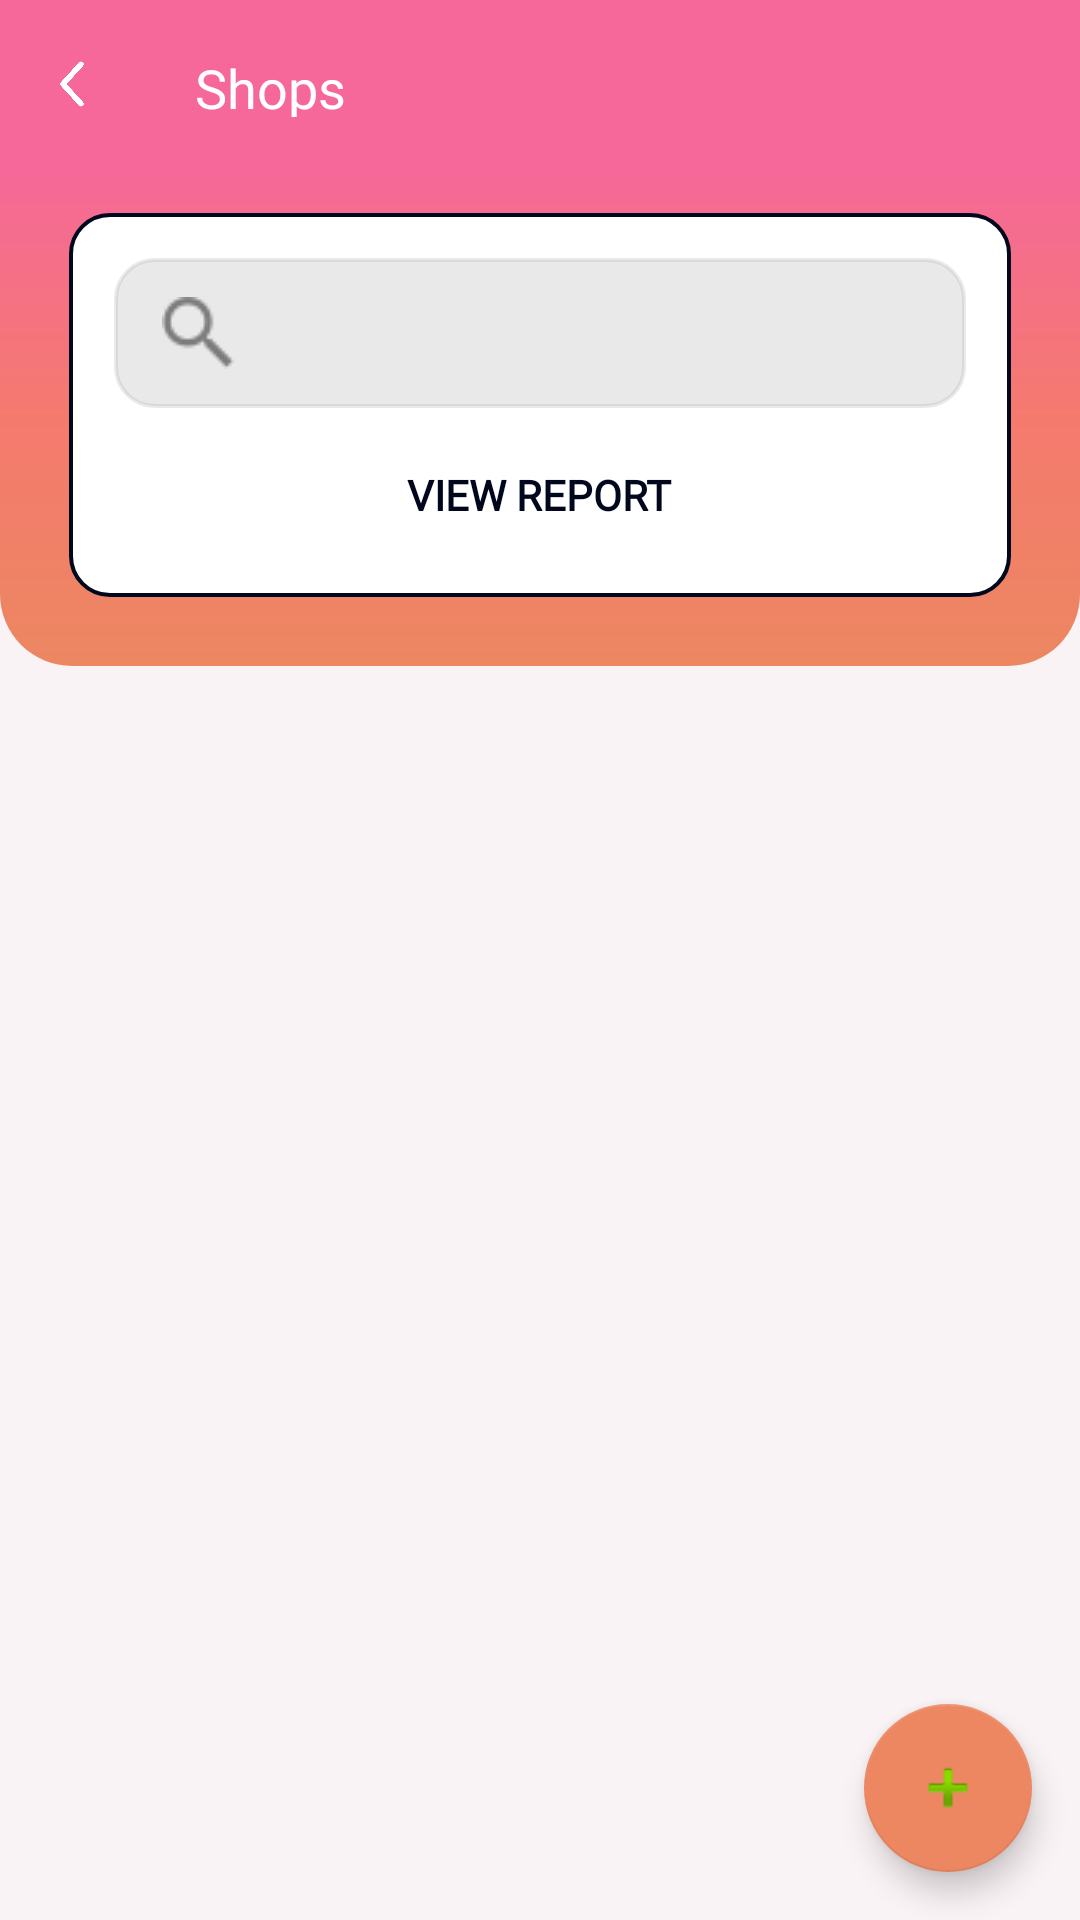

Layout XML and referenced resources for this Android screen:
<!-- AndroidManifest.xml: application theme AppTheme -->
<!-- res/layout/activity_home.xml -->
<?xml version="1.0" encoding="utf-8"?>

<androidx.constraintlayout.widget.ConstraintLayout xmlns:android="http://schemas.android.com/apk/res/android"
    xmlns:app="http://schemas.android.com/apk/res-auto"
    xmlns:tools="http://schemas.android.com/tools"
    android:layout_width="match_parent"
    android:layout_height="match_parent"
    android:background="#0CF56899"
    tools:context=".home">


    <LinearLayout
        android:id="@+id/actionBar"
        android:layout_width="match_parent"
        android:layout_height="?android:attr/actionBarSize"
        android:background="#f56899"
        android:orientation="horizontal"
        app:layout_constraintEnd_toEndOf="parent"
        app:layout_constraintStart_toStartOf="parent"
        app:layout_constraintTop_toTopOf="parent">

        <ImageButton
            android:id="@+id/imageButton"
            android:layout_width="48dp"
            android:layout_height="48dp"
            android:layout_gravity="center"
            android:backgroundTint="#f56899"
            android:foregroundGravity="left"
            android:padding="16dp"
            android:scaleType="fitCenter"
            android:tint="#FFFFFF"
            app:layout_constraintStart_toStartOf="parent"
            app:srcCompat="@drawable/backbutton" />

        <TextView
            android:id="@+id/textView21"
            android:layout_width="wrap_content"
            android:layout_height="match_parent"
            android:layout_gravity="center"
            android:fontFamily="@font/nexa_bold"
            android:foregroundGravity="center"
            android:gravity="center"
            android:padding="17dp"
            android:text="Shops"
            android:textColor="#FFFFFF"
            android:textSize="18sp"
            app:layout_constraintTop_toTopOf="parent" />
    </LinearLayout>

    <androidx.constraintlayout.widget.ConstraintLayout
        android:id="@+id/constraintLayout2"
        android:layout_width="match_parent"
        android:layout_height="wrap_content"
        android:background="@drawable/bottom_round_main_bg"
        android:padding="15dp"
        app:layout_constraintEnd_toEndOf="parent"
        app:layout_constraintStart_toStartOf="parent"
        app:layout_constraintTop_toBottomOf="@id/actionBar">

        <LinearLayout
            android:layout_width="0dp"
            android:layout_height="wrap_content"
            android:layout_marginStart="8dp"
            android:layout_marginEnd="8dp"
            android:layout_marginBottom="8dp"
            android:background="@drawable/corner10_radius"
            android:backgroundTint="@color/common_google_signin_btn_text_dark_default"
            android:orientation="vertical"
            android:padding="10dp"
            android:weightSum="2"
            app:layout_constraintBottom_toBottomOf="parent"
            app:layout_constraintEnd_toEndOf="parent"
            app:layout_constraintStart_toStartOf="parent"
            app:layout_constraintTop_toTopOf="parent">

            <AutoCompleteTextView
                android:id="@+id/searchShop"
                android:layout_width="match_parent"
                android:layout_height="50dp"
                android:layout_margin="5dp"
                android:layout_weight=".5"
                android:background="@drawable/corner10_radius"
                android:backgroundTint="#42AAAAAA"
                android:drawableStart="@drawable/searchicon"
                android:paddingStart="16dp">


            </AutoCompleteTextView>


            <SearchView
                android:id="@+id/searchView"
                android:layout_width="0dp"
                android:layout_height="0dp"
                android:layout_weight="0"
                android:background="@drawable/layout1" />

            <androidx.cardview.widget.CardView
                android:layout_width="wrap_content"
                android:layout_height="wrap_content"
                android:layout_gravity="center"
                android:layout_weight="1"
                android:foregroundGravity="center"
                app:cardElevation="0dp"
                app:cardMaxElevation="0dp"
                app:layout_constraintEnd_toEndOf="parent"
                app:layout_constraintStart_toStartOf="parent">

                <Button
                    android:id="@+id/viewReportBtn"
                    android:layout_width="wrap_content"
                    android:layout_height="wrap_content"
                    android:background="@color/common_google_signin_btn_text_dark_default"
                    android:backgroundTint="@color/common_google_signin_btn_text_dark_default"
                    android:elevation="0dp"
                    android:fontFamily="@font/nexa_bold"
                    android:gravity="center"
                    android:padding="2dp"
                    android:text="View Report"
                    android:textColor="@color/colorPrimaryDark"
                    android:textStyle="bold"
                    app:layout_constraintEnd_toEndOf="parent"
                    app:layout_constraintStart_toStartOf="parent" />
            </androidx.cardview.widget.CardView>

        </LinearLayout>
    </androidx.constraintlayout.widget.ConstraintLayout>

    <com.google.android.material.floatingactionbutton.FloatingActionButton
        android:id="@+id/addBtnShop"
        android:layout_width="wrap_content"
        android:layout_height="wrap_content"
        android:layout_gravity="center|left|end"
        android:layout_marginEnd="16dp"
        android:layout_marginBottom="16dp"
        android:layout_weight="1"
        android:clickable="true"
        android:foregroundGravity="left|center"
        app:backgroundTint="@color/colorAccent"
        app:layout_constraintBottom_toBottomOf="parent"
        app:layout_constraintEnd_toEndOf="parent"
        app:srcCompat="@android:drawable/ic_input_add"
        app:tint="@color/common_google_signin_btn_text_dark_default" />

    <androidx.recyclerview.widget.RecyclerView
        android:id="@+id/recycle"
        android:layout_width="0dp"
        android:layout_height="0dp"
        android:layout_marginTop="16dp"
        android:layout_marginBottom="5dp"
        android:paddingBottom="20dp"
        app:layout_constraintBottom_toBottomOf="parent"
        app:layout_constraintEnd_toEndOf="parent"
        app:layout_constraintStart_toStartOf="parent"
        app:layout_constraintTop_toBottomOf="@+id/constraintLayout2" />


</androidx.constraintlayout.widget.ConstraintLayout>
<!-- resources referenced by this layout -->
<resources>
  <color name="colorAccent">#ec8761</color>
  <color name="colorPrimaryDark">#01071D</color>
  <!-- drawable backbutton: png bitmap (drawable, 15229 bytes) -->
  <!-- drawable bottom_round_main_bg (drawable) -->
  <?xml version="1.0" encoding="utf-8"?>
  
  <shape xmlns:android="http://schemas.android.com/apk/res/android">
      <solid android:color="@android:color/white"/>
  
      <padding android:bottom="1dp" android:top="1dp" android:left="1dp" android:right="1dp"/>
      <corners android:topLeftRadius="0dp" android:topRightRadius="0dp"
          android:bottomLeftRadius="24dp" android:bottomRightRadius="24dp"/>
      <gradient
  
          android:endColor="#f56899"
  
          android:centerColor="#f57a6e"
          android:startColor="#ec8761"
          android:angle="90"
          android:type="linear"
          />
  
  </shape>
  <!-- drawable corner10_radius (drawable) -->
  <?xml version="1.0" encoding="utf-8"?>
  
  <shape xmlns:android="http://schemas.android.com/apk/res/android">
  <solid android:color="@android:color/white"/>
  <stroke android:width="1.35dp" android:color="@color/colorPrimaryDark"/>
  <padding android:bottom="1dp" android:top="1dp" android:left="1dp" android:right="1dp"/>
  <corners android:radius="13dp"/>
  
  </shape>
  <!-- drawable layout1 (drawable) -->
  <?xml version="1.0" encoding="utf-8"?>
  
  <shape xmlns:android="http://schemas.android.com/apk/res/android">
      <solid android:color="@android:color/white"/>
      <stroke android:width=".5dp" android:color="@color/colorPrimaryDark"/>
      <padding android:bottom="8dp" android:top="8dp" android:left="8dp" android:right="8dp"/>
      <corners android:radius="8dp"/>
  
  </shape>
  <!-- drawable searchicon: png bitmap (drawable-v24, 527 bytes) -->
  <style name="AppTheme" parent="Theme.AppCompat.Light.DarkActionBar">
          
          <item name="colorPrimary">@color/colorPrimary</item>
          <item name="colorPrimaryDark">@color/colorPrimaryDark</item>
          <item name="colorAccent">@color/colorAccent</item>
      </style>
  <color name="colorPrimary">#F56899</color>
</resources>
